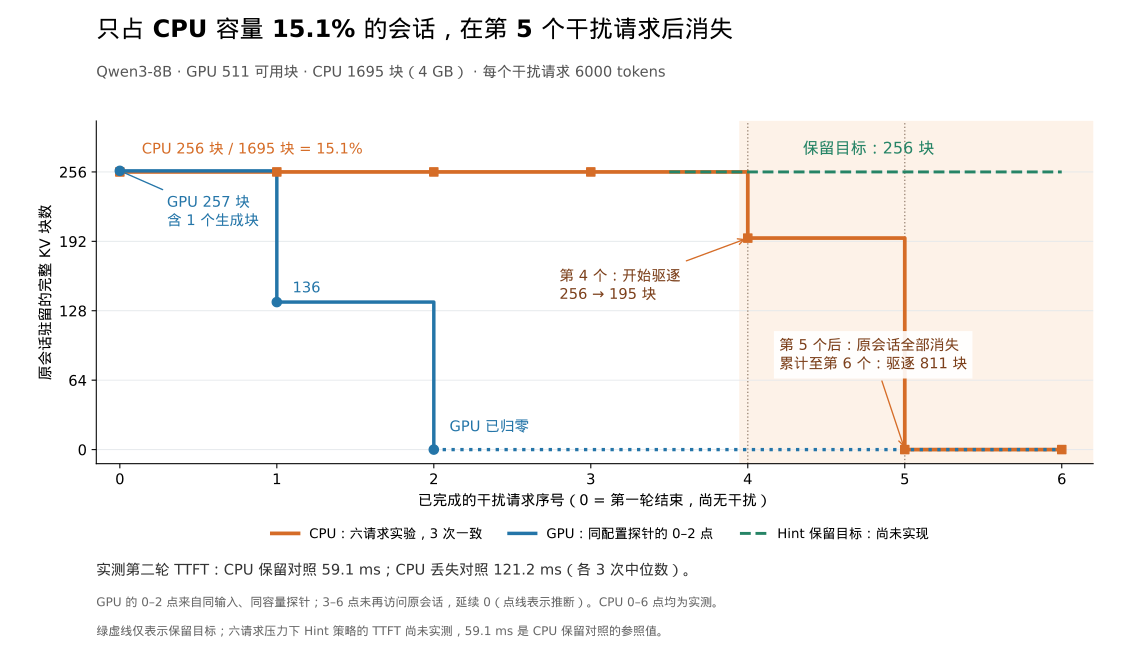

The table this chart was drawn from, first rows:
trial, interference_request, gpu_session_blocks, gpu_observation, cpu_session_ready_blocks, cpu_observation, cpu_resident_blocks, cpu_evictions_this_request, hint_retention_target_blocks, hint_target_measured
1, 0, 257, matched_run_measured, 256, six_request_run_measured, 256, 0, 256, False
1, 1, 136, matched_run_measured, 256, six_request_run_measured, 631, 0, 256, False
1, 2, 0, matched_run_measured, 256, six_request_run_measured, 1006, 0, 256, False
1, 3, 0, inferred_no_session_reaccess, 256, six_request_run_measured, 1381, 0, 256, False
1, 4, 0, inferred_no_session_reaccess, 195, six_request_run_measured, 1695, 61, 256, False
1, 5, 0, inferred_no_session_reaccess, 0, six_request_run_measured, 1695, 375, 256, False
1, 6, 0, inferred_no_session_reaccess, 0, six_request_run_measured, 1695, 375, 256, False
2, 0, 257, matched_run_measured, 256, six_request_run_measured, 256, 0, 256, False
2, 1, 136, matched_run_measured, 256, six_request_run_measured, 631, 0, 256, False
2, 2, 0, matched_run_measured, 256, six_request_run_measured, 1006, 0, 256, False
2, 3, 0, inferred_no_session_reaccess, 256, six_request_run_measured, 1381, 0, 256, False
2, 4, 0, inferred_no_session_reaccess, 195, six_request_run_measured, 1695, 61, 256, False
2, 5, 0, inferred_no_session_reaccess, 0, six_request_run_measured, 1695, 375, 256, False
2, 6, 0, inferred_no_session_reaccess, 0, six_request_run_measured, 1695, 375, 256, False
3, 0, 257, matched_run_measured, 256, six_request_run_measured, 256, 0, 256, False
3, 1, 136, matched_run_measured, 256, six_request_run_measured, 631, 0, 256, False
3, 2, 0, matched_run_measured, 256, six_request_run_measured, 1006, 0, 256, False
3, 3, 0, inferred_no_session_reaccess, 256, six_request_run_measured, 1381, 0, 256, False
3, 4, 0, inferred_no_session_reaccess, 195, six_request_run_measured, 1695, 61, 256, False
3, 5, 0, inferred_no_session_reaccess, 0, six_request_run_measured, 1695, 375, 256, False
3, 6, 0, inferred_no_session_reaccess, 0, six_request_run_measured, 1695, 375, 256, False
